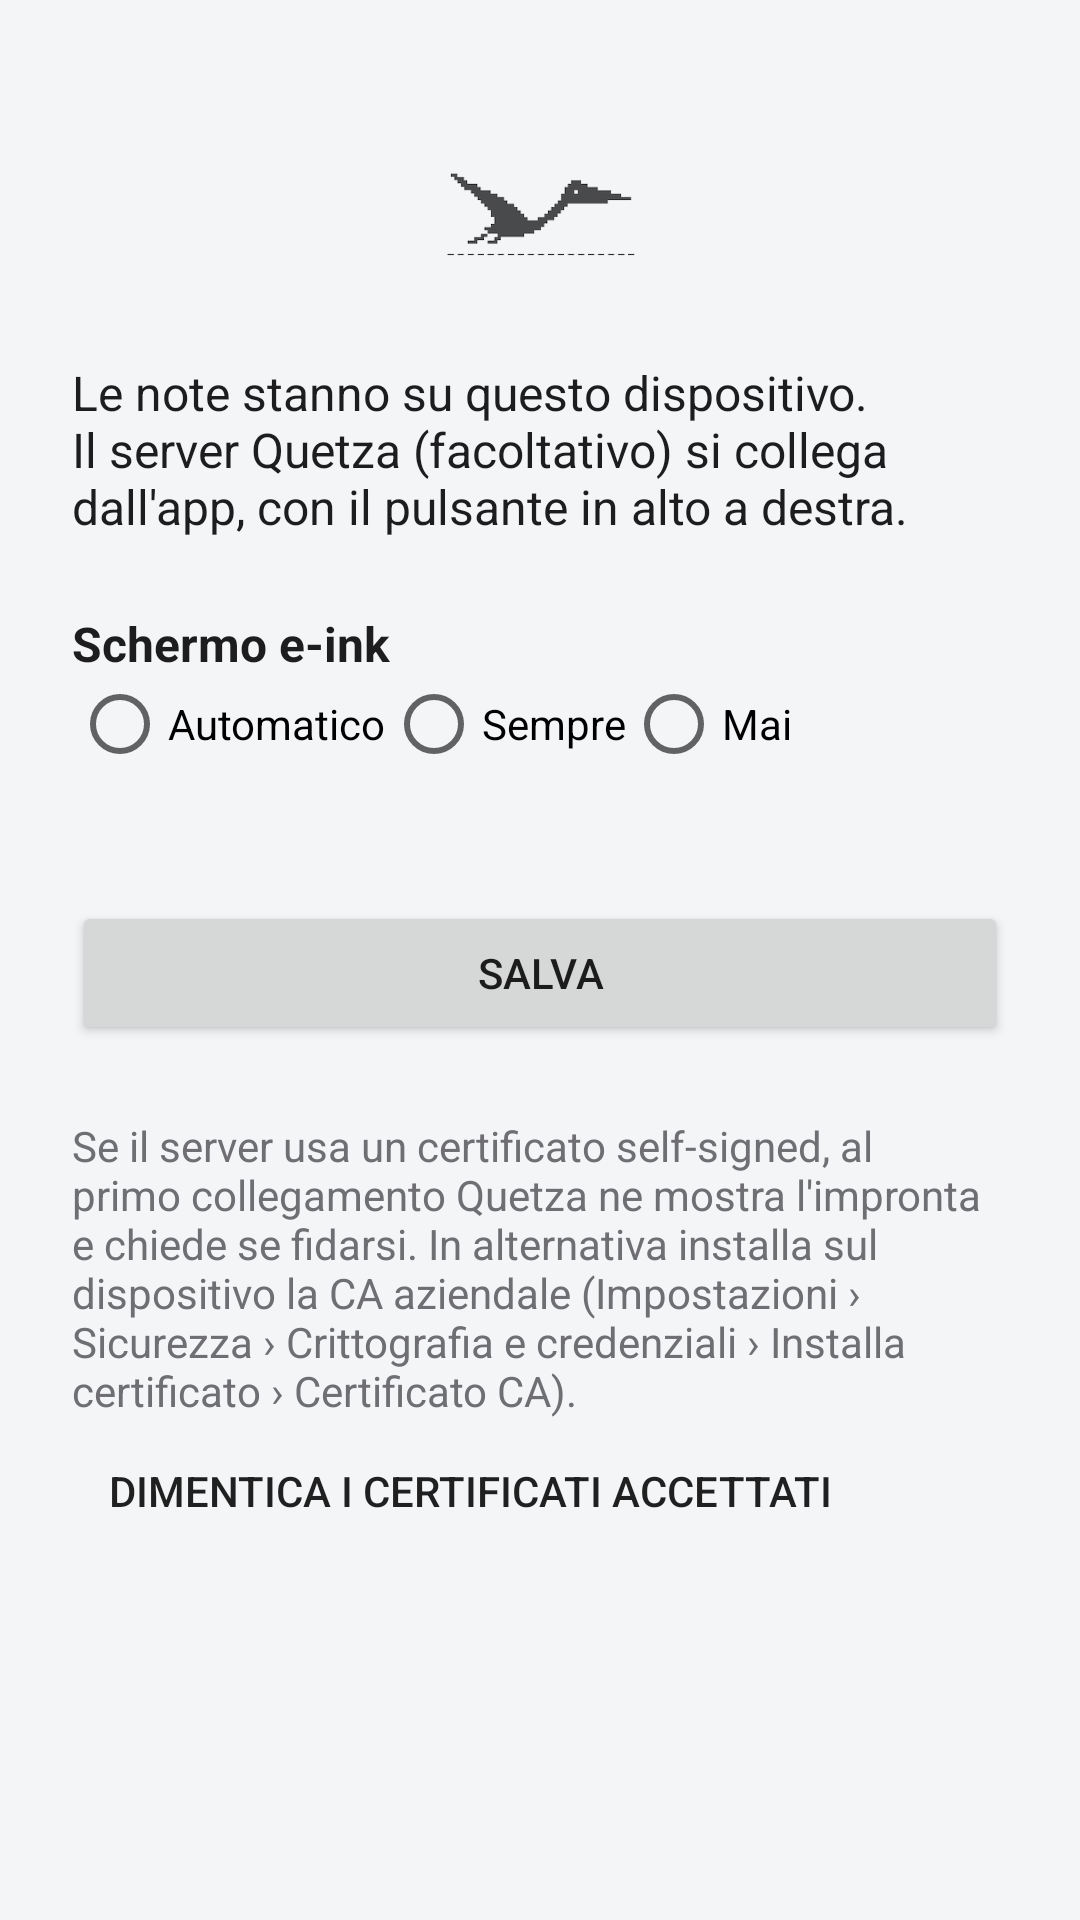

Android layout source for this screen:
<!-- AndroidManifest.xml: application theme Theme.Quetza -->
<!-- res/layout/activity_setup.xml -->
<?xml version="1.0" encoding="utf-8"?>
<ScrollView xmlns:android="http://schemas.android.com/apk/res/android"
    android:layout_width="match_parent"
    android:layout_height="match_parent"
    android:background="@color/paper"
    android:fitsSystemWindows="true">

    <LinearLayout
        android:layout_width="match_parent"
        android:layout_height="wrap_content"
        android:layout_gravity="center_horizontal"
        android:orientation="vertical"
        android:padding="24dp">

        <ImageView
            android:layout_width="96dp"
            android:layout_height="96dp"
            android:layout_gravity="center_horizontal"
            android:importantForAccessibility="no"
            android:src="@mipmap/ic_launcher_foreground" />

        <TextView
            android:layout_width="match_parent"
            android:layout_height="wrap_content"
            android:text="@string/setup_intro"
            android:textColor="#1d1d1f"
            android:textSize="16sp" />

        <TextView
            android:layout_width="match_parent"
            android:layout_height="wrap_content"
            android:layout_marginTop="24dp"
            android:text="@string/setup_eink"
            android:textColor="#1d1d1f"
            android:textSize="16sp"
            android:textStyle="bold" />

        <RadioGroup
            android:id="@+id/eink"
            android:layout_width="match_parent"
            android:layout_height="wrap_content"
            android:orientation="horizontal">

            <RadioButton
                android:id="@+id/eink_auto"
                android:layout_width="wrap_content"
                android:layout_height="wrap_content"
                android:text="@string/setup_eink_auto" />

            <RadioButton
                android:id="@+id/eink_on"
                android:layout_width="wrap_content"
                android:layout_height="wrap_content"
                android:text="@string/setup_eink_on" />

            <RadioButton
                android:id="@+id/eink_off"
                android:layout_width="wrap_content"
                android:layout_height="wrap_content"
                android:text="@string/setup_eink_off" />
        </RadioGroup>

        <TextView
            android:id="@+id/eink_note"
            android:layout_width="match_parent"
            android:layout_height="wrap_content"
            android:textColor="#6e6e73" />

        <Button
            android:id="@+id/connect"
            android:layout_width="match_parent"
            android:layout_height="wrap_content"
            android:layout_marginTop="24dp"
            android:text="@string/setup_connect" />

        <TextView
            android:layout_width="match_parent"
            android:layout_height="wrap_content"
            android:layout_marginTop="24dp"
            android:text="@string/setup_cert_note"
            android:textColor="#6e6e73" />

        <Button
            android:id="@+id/forget"
            style="?android:attr/borderlessButtonStyle"
            android:layout_width="wrap_content"
            android:layout_height="wrap_content"
            android:text="@string/setup_forget" />
    </LinearLayout>
</ScrollView>
<!-- resources referenced by this layout -->
<resources>
  <color name="paper">#f3f5f7</color>
  <!-- mipmap ic_launcher_foreground: png bitmap (mipmap-hdpi, 3942 bytes) -->
  <string name="setup_cert_note">Se il server usa un certificato self-signed, al primo collegamento Quetza ne mostra l\'impronta e chiede se fidarsi. In alternativa installa sul dispositivo la CA aziendale (Impostazioni › Sicurezza › Crittografia e credenziali › Installa certificato › Certificato CA).</string>
  <string name="setup_connect">Salva</string>
  <string name="setup_eink">Schermo e-ink</string>
  <string name="setup_eink_auto">Automatico</string>
  <string name="setup_eink_off">Mai</string>
  <string name="setup_eink_on">Sempre</string>
  <string name="setup_forget">Dimentica i certificati accettati</string>
  <string name="setup_intro">Le note stanno su questo dispositivo. Il server Quetza (facoltativo) si collega dall\'app, con il pulsante in alto a destra.</string>
  <style name="Theme.Quetza" parent="android:Theme.Material.Light.NoActionBar">
          <item name="android:colorPrimary">#1d1d1f</item>
          <item name="android:colorAccent">#1d1d1f</item>
          <item name="android:windowBackground">@color/paper</item>
          <item name="android:windowLightStatusBar">true</item>
          <item name="android:windowLightNavigationBar">true</item>
      </style>
</resources>
